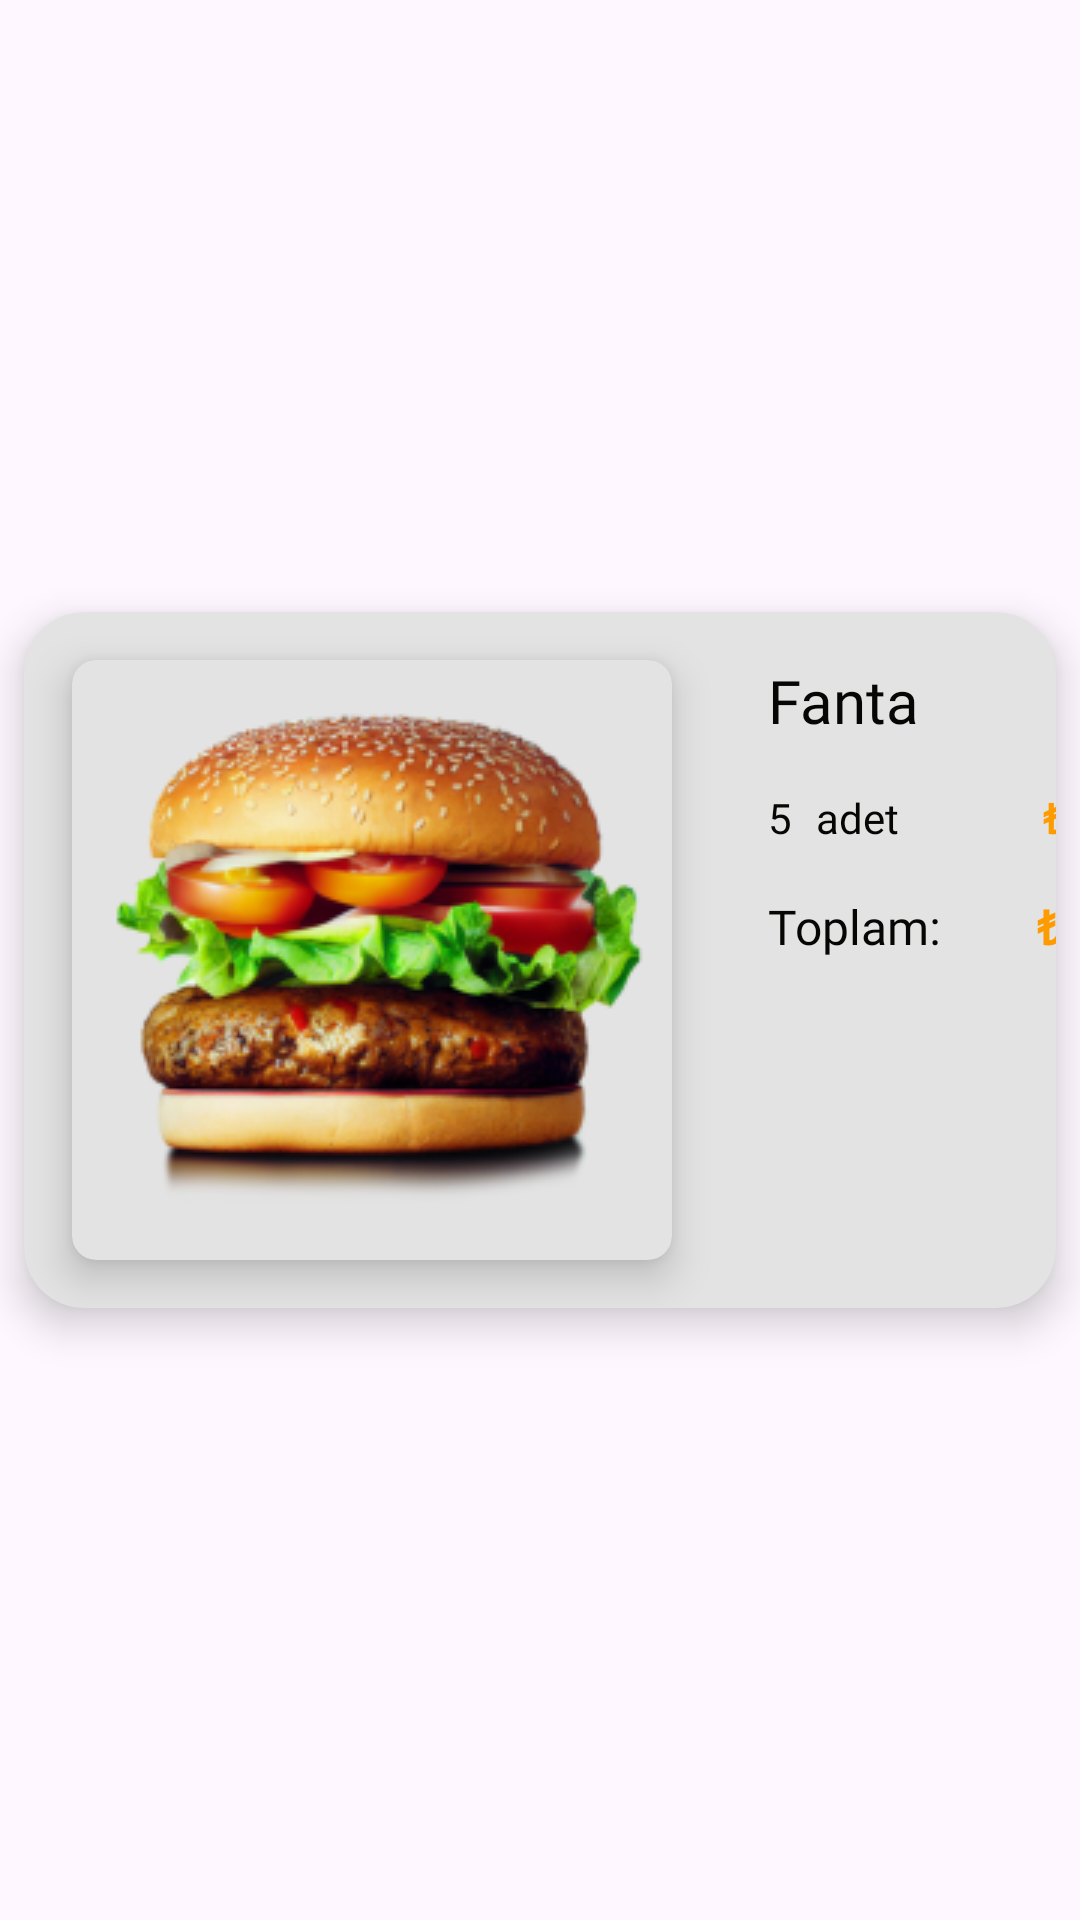

Write the Android layout XML for this screen, with the resource values it uses.
<!-- AndroidManifest.xml: application theme Theme.DineDashr -->
<!-- res/layout/sepet_card_design.xml -->
<?xml version="1.0" encoding="utf-8"?>
<androidx.constraintlayout.widget.ConstraintLayout xmlns:android="http://schemas.android.com/apk/res/android"
    xmlns:app="http://schemas.android.com/apk/res-auto"
    xmlns:tools="http://schemas.android.com/tools"
    android:layout_width="match_parent"
    android:layout_height="wrap_content">

    <androidx.cardview.widget.CardView
        android:id="@+id/cardViewSepetYemek"
        android:layout_width="0dp"
        android:layout_height="wrap_content"
        android:layout_margin="8dp"
        app:cardBackgroundColor="@color/card_background"
        app:cardCornerRadius="20dp"
        app:cardElevation="8dp"
        app:layout_constraintBottom_toBottomOf="parent"
        app:layout_constraintEnd_toEndOf="parent"
        app:layout_constraintHorizontal_bias="0.5"
        app:layout_constraintStart_toStartOf="parent"
        app:layout_constraintTop_toTopOf="parent"
        app:layout_constraintVertical_bias="0.5">

        <androidx.constraintlayout.widget.ConstraintLayout
            android:layout_width="match_parent"
            android:layout_height="match_parent">

            <TextView
                android:id="@+id/textViewSepetYemekFiyat"
                android:layout_width="wrap_content"
                android:layout_height="wrap_content"
                android:layout_marginStart="48dp"
                android:layout_marginTop="16dp"
                android:fontFamily="@font/poppins_semibold"
                android:text="₺6"
                android:textColor="@color/price_text_color"
                android:textStyle="bold"
                app:layout_constraintStart_toEndOf="@+id/textView2"
                app:layout_constraintTop_toBottomOf="@+id/textViewSepetYemekAdi" />

            <TextView
                android:id="@+id/textViewSepetYemekAdi"
                android:layout_width="wrap_content"
                android:layout_height="wrap_content"
                android:layout_marginStart="32dp"
                android:layout_marginTop="16dp"
                android:fontFamily="@font/poppins_semibold"
                android:text="Fanta"
                android:textColor="@color/main_text_color"
                android:textSize="20sp"
                app:layout_constraintStart_toEndOf="@+id/cardViewSepetYemekResim"
                app:layout_constraintTop_toTopOf="parent" />

            <TextView
                android:id="@+id/textViewSepetYemekAdet"
                android:layout_width="wrap_content"
                android:layout_height="wrap_content"
                android:layout_marginStart="32dp"
                android:layout_marginTop="16dp"
                android:fontFamily="@font/poppins_semibold"
                android:text="5"
                android:textColor="@color/main_text_color"
                app:layout_constraintStart_toEndOf="@+id/cardViewSepetYemekResim"
                app:layout_constraintTop_toBottomOf="@+id/textViewSepetYemekAdi" />

            <ImageView
                android:id="@+id/imageViewThrash"
                android:layout_width="wrap_content"
                android:layout_height="wrap_content"
                android:layout_marginEnd="16dp"
                android:layout_marginBottom="16dp"
                app:tint="@color/main_text_color"
                app:layout_constraintBottom_toBottomOf="parent"
                app:layout_constraintEnd_toEndOf="parent"
                app:srcCompat="@drawable/thrash" />

            <androidx.cardview.widget.CardView
                android:id="@+id/cardViewSepetYemekResim"
                android:layout_width="wrap_content"
                android:layout_height="wrap_content"
                android:layout_marginStart="16dp"
                android:layout_marginTop="16dp"
                android:layout_marginBottom="16dp"
                app:cardBackgroundColor="@color/card_background"
                app:cardCornerRadius="8dp"
                app:cardElevation="8dp"
                app:layout_constraintBottom_toBottomOf="parent"
                app:layout_constraintStart_toStartOf="parent"
                app:layout_constraintTop_toTopOf="parent">

                <ImageView
                    android:id="@+id/imageViewSepetYemekResim"
                    android:layout_width="wrap_content"
                    android:layout_height="wrap_content"
                    app:srcCompat="@drawable/holderimage" />
            </androidx.cardview.widget.CardView>

            <TextView
                android:id="@+id/textViewSepetToplamFiyat"
                android:layout_width="wrap_content"
                android:layout_height="wrap_content"
                android:layout_marginStart="32dp"
                android:layout_marginTop="16dp"
                android:fontFamily="@font/poppins_semibold"
                android:text="₺30"
                android:textColor="@color/price_text_color"
                android:textSize="16sp"
                android:textStyle="bold"
                app:layout_constraintStart_toEndOf="@+id/textView"
                app:layout_constraintTop_toBottomOf="@+id/textViewSepetYemekFiyat" />

            <TextView
                android:id="@+id/textView"
                android:layout_width="wrap_content"
                android:layout_height="wrap_content"
                android:layout_marginStart="32dp"
                android:layout_marginTop="16dp"
                android:fontFamily="@font/poppins_semibold"
                android:text="Toplam:"
                android:textColor="@color/main_text_color"
                android:textSize="16sp"
                app:layout_constraintStart_toEndOf="@+id/cardViewSepetYemekResim"
                app:layout_constraintTop_toBottomOf="@+id/textViewSepetYemekAdet" />

            <TextView
                android:id="@+id/textView2"
                android:layout_width="wrap_content"
                android:layout_height="wrap_content"
                android:layout_marginStart="8dp"
                android:layout_marginTop="16dp"
                android:fontFamily="@font/poppins_semibold"
                android:text="adet"
                android:textColor="@color/main_text_color"
                app:layout_constraintStart_toEndOf="@+id/textViewSepetYemekAdet"
                app:layout_constraintTop_toBottomOf="@+id/textViewSepetYemekAdi" />

        </androidx.constraintlayout.widget.ConstraintLayout>

    </androidx.cardview.widget.CardView>
</androidx.constraintlayout.widget.ConstraintLayout>
<!-- resources referenced by this layout -->
<resources>
  <color name="card_background">#E3E3E3</color>
  <color name="main_text_color">#060604</color>
  <color name="price_text_color">#FD9B00</color>
  <!-- drawable holderimage: png bitmap (drawable, 62465 bytes) -->
  <style name="Theme.DineDashr" parent="Base.Theme.DineDashr" />
  <style name="Base.Theme.DineDashr" parent="Theme.Material3.DayNight.NoActionBar">
           <item name="colorPrimary">@color/colorPrimary</item>
      </style>
  <color name="colorPrimary">#680400</color>
</resources>
